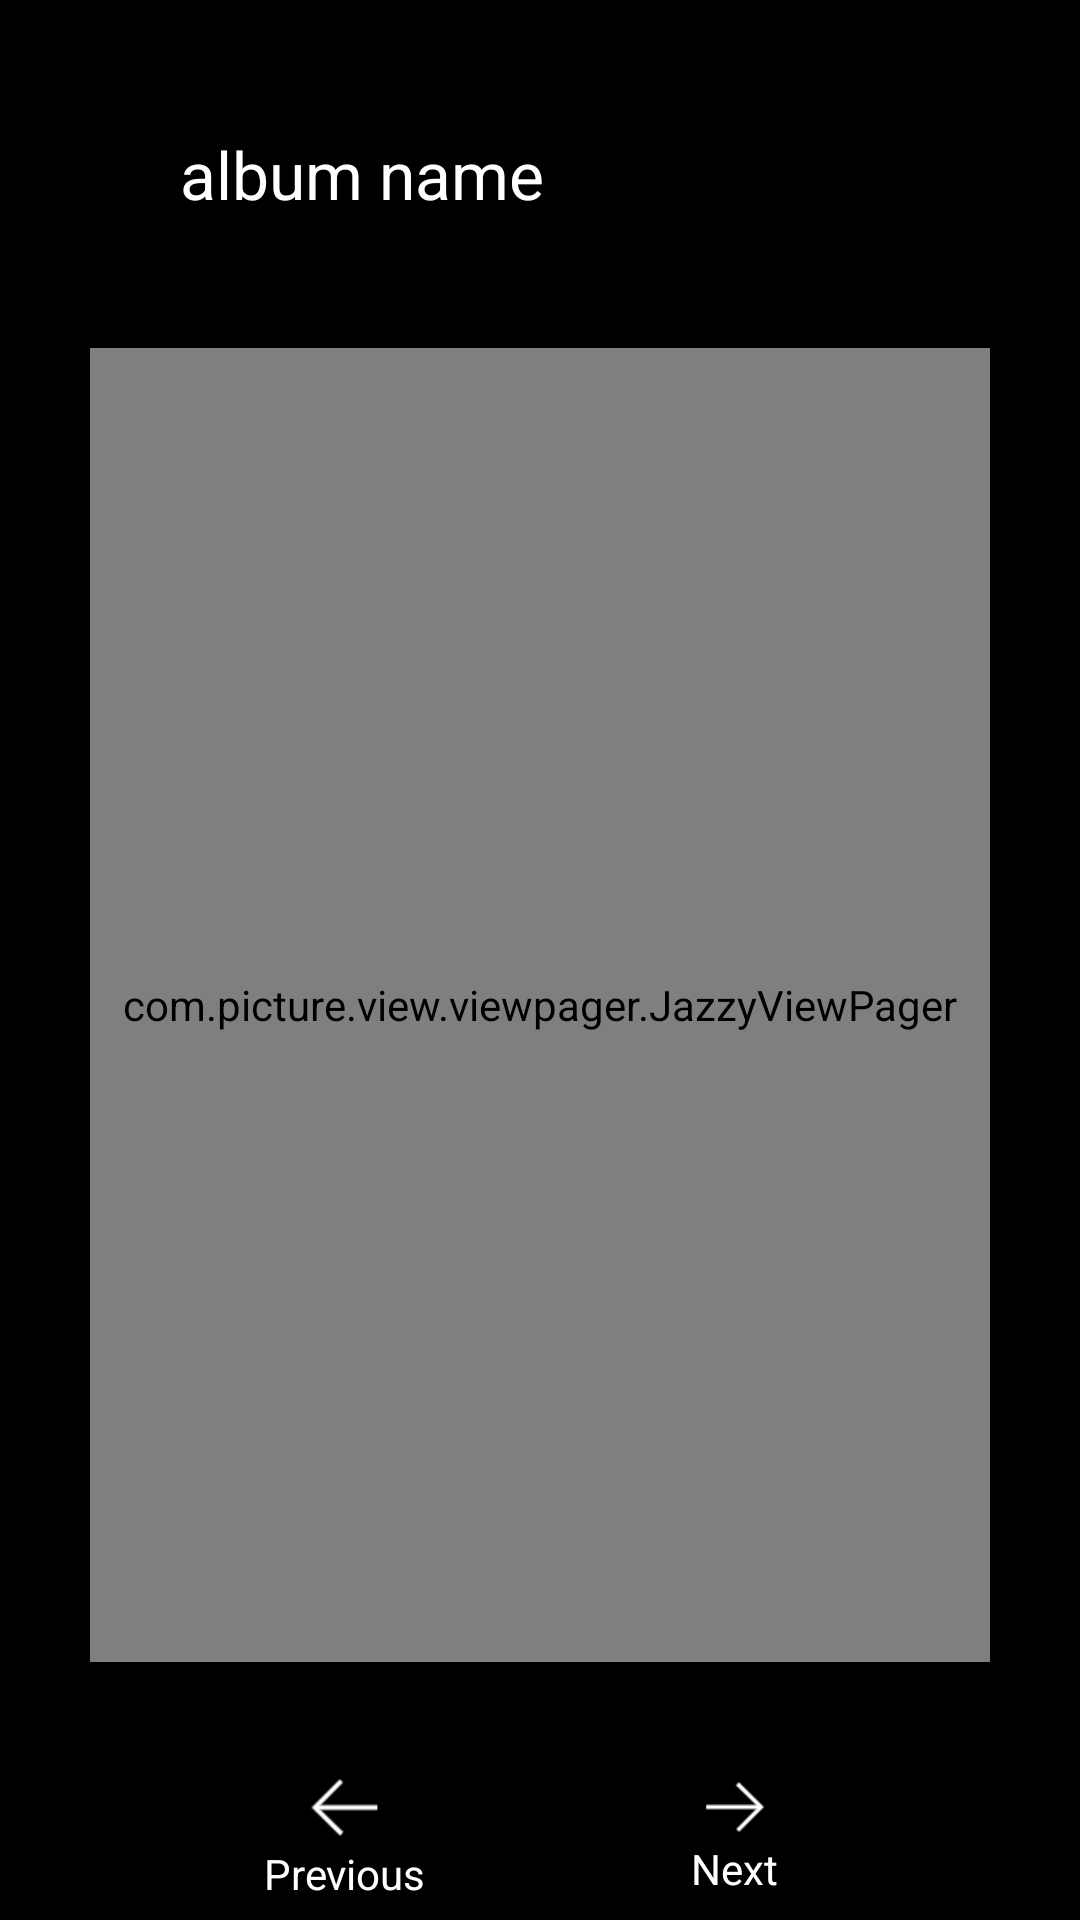

Write the Android layout XML for this screen, with the resource values it uses.
<!-- AndroidManifest.xml: application theme Theme.Picture.NoActionBar -->
<!-- res/layout/activity_slide_show.xml -->
<?xml version="1.0" encoding="utf-8"?>

<LinearLayout xmlns:android="http://schemas.android.com/apk/res/android"
    xmlns:tools="http://schemas.android.com/tools"
    android:layout_width="match_parent"
    android:layout_height="match_parent"
    android:background="@color/black"
    android:orientation="vertical"
    android:paddingTop="30dp"
    tools:context=".fragment.PhotoFragment">

    <LinearLayout
        android:layout_width="match_parent"
        android:layout_height="?actionBarSize"
        android:gravity="center_vertical"
        android:paddingLeft="15dp"
        android:paddingRight="15dp">

        <ImageView
            android:id="@+id/ivBack"
            android:layout_width="30dp"
            android:layout_height="30dp"
            android:src="@drawable/ic_arrow_white"></ImageView>

        <TextView
            android:id="@+id/tvAlbumName"
            android:layout_width="0dp"
            android:layout_height="wrap_content"
            android:layout_marginLeft="15dp"
            android:layout_toRightOf="@+id/ivBack"
            android:layout_weight="1"
            android:text="album name"
            android:textColor="@color/white"
            android:textSize="22dp"></TextView>
    </LinearLayout>

    <LinearLayout
        android:layout_width="match_parent"
        android:layout_height="0dp"
        android:layout_weight="1"
        android:gravity="center"
        android:orientation="vertical"
        android:padding="30dp">

        <com.picture.view.viewpager.JazzyViewPager
            android:id="@+id/viewPager"
            android:layout_width="match_parent"
            android:layout_height="match_parent"></com.picture.view.viewpager.JazzyViewPager>
    </LinearLayout>

    <LinearLayout
        android:id="@+id/layoutOperation"
        android:layout_width="match_parent"
        android:layout_height="?actionBarSize"
        android:gravity="center_vertical"
        android:orientation="vertical"
        android:paddingLeft="50dp"
        android:paddingRight="50dp">

        <LinearLayout
            style="@style/style_tab_radiogroup3"
            android:background="@color/black">

            <LinearLayout
                android:id="@+id/layoutPre"
                android:layout_width="0dp"
                android:layout_height="match_parent"
                android:layout_weight="1"
                android:gravity="center"
                android:orientation="vertical">

                <ImageView
                    android:layout_width="25dp"
                    android:layout_height="25dp"
                    android:src="@drawable/icon_menu_arrow_left"></ImageView>

                <TextView
                    android:layout_width="wrap_content"
                    android:layout_height="wrap_content"
                    android:text="Previous"
                    android:textColor="@color/white"
                    android:textSize="14sp"></TextView>
            </LinearLayout>

            <LinearLayout
                android:id="@+id/layoutNext"
                android:layout_width="0dp"
                android:layout_height="match_parent"
                android:layout_weight="1"
                android:gravity="center"
                android:orientation="vertical">

                <ImageView
                    android:layout_width="22dp"
                    android:layout_height="22dp"
                    android:src="@drawable/icon_menu_arrow_right"></ImageView>

                <TextView
                    android:layout_width="wrap_content"
                    android:layout_height="wrap_content"
                    android:text="Next"
                    android:textColor="@color/white"
                    android:textSize="14sp"></TextView>
            </LinearLayout>
        </LinearLayout>
    </LinearLayout>
</LinearLayout>
<!-- resources referenced by this layout -->
<resources>
  <color name="black">#FF000000</color>
  <color name="white">#FFFFFFFF</color>
  <!-- drawable icon_menu_arrow_left: png bitmap (drawable, 685 bytes) -->
  <!-- drawable icon_menu_arrow_right: png bitmap (drawable, 509 bytes) -->
  <style name="style_tab_radiogroup3">
          <item name="android:layout_width">match_parent</item>
          <item name="android:layout_height">?actionBarSize</item>
          <item name="android:orientation">horizontal</item>
          <item name="android:background">@color/white</item>
      </style>
  <style name="Theme.Picture.NoActionBar">
          <item name="android:windowNoTitle">true</item>
          <item name="android:windowActionBar">false</item>
          <item name="windowNoTitle">true</item>
          <item name="windowActionBar">false</item>
      </style>
</resources>
